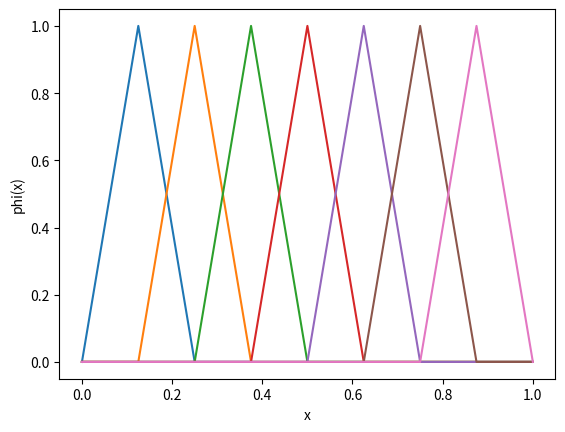
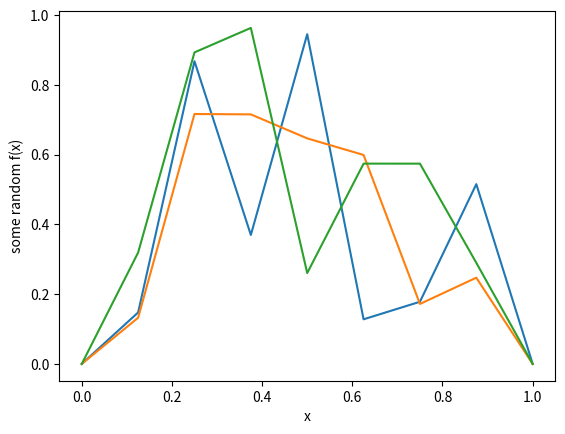
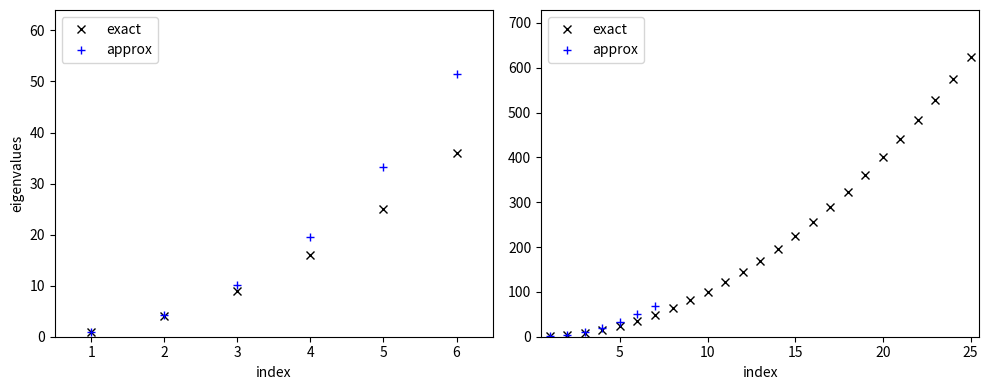
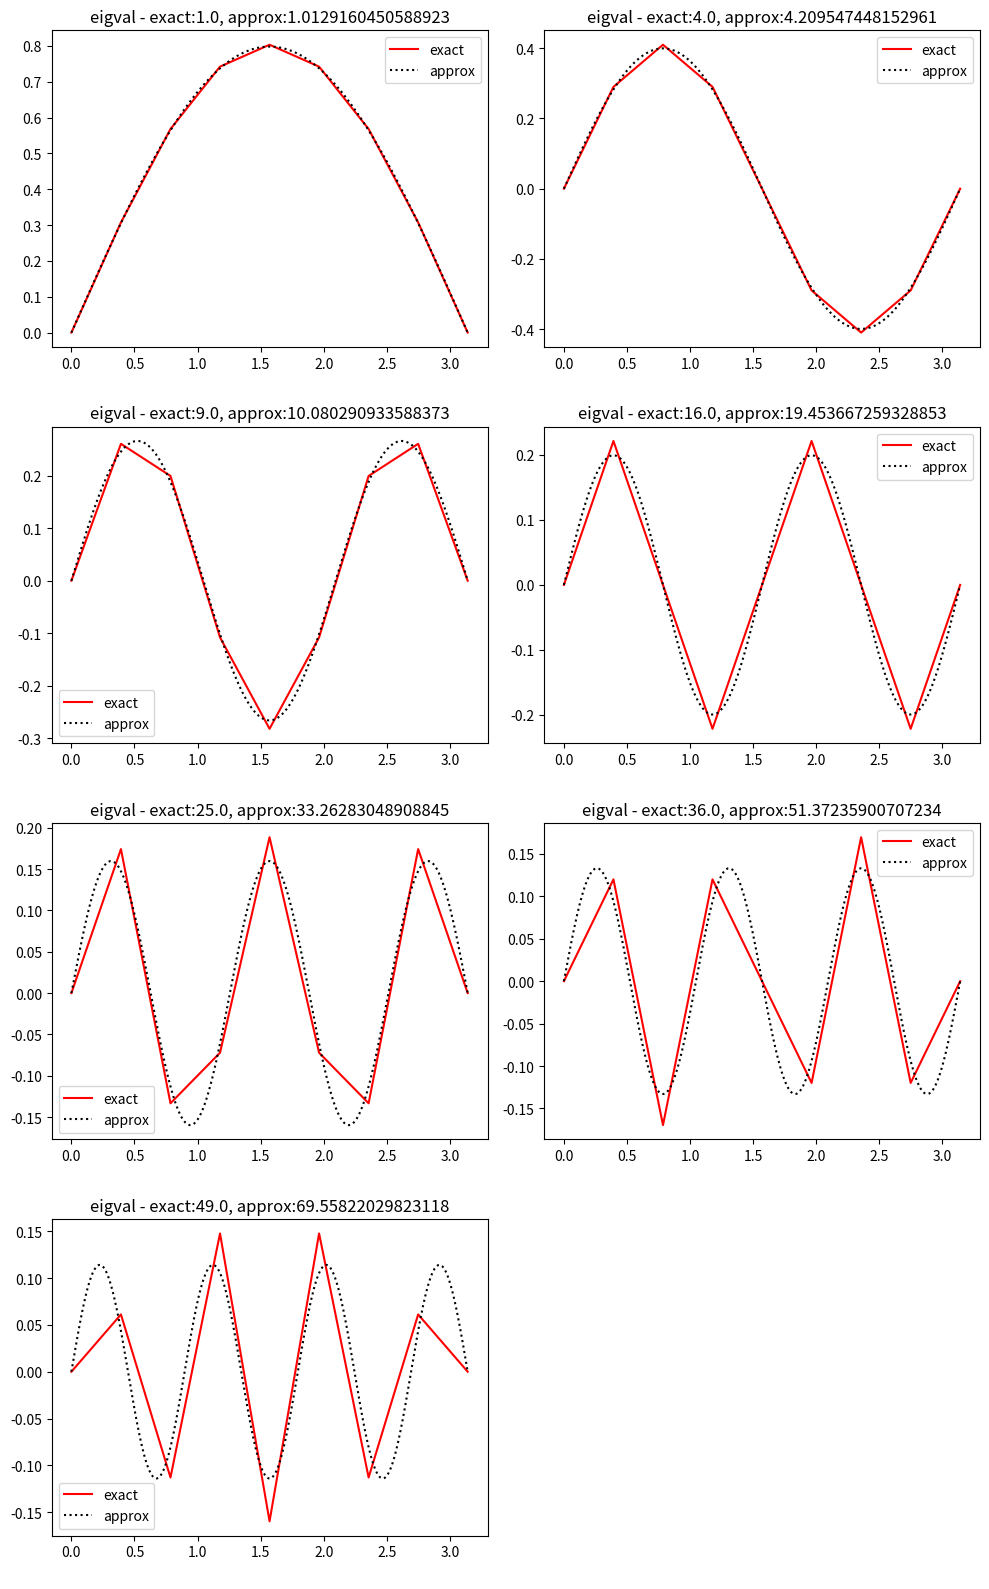

The script that saved these images, in order:
import numpy as np
from scipy import linalg as scla
from numpy import pi as PI, sin, cos
from matplotlib import pyplot as plt

L = PI # interval length

# size of FEM space (number of grid points - 1)
N_h = 2 ** 3
# N_h = 2 ** 4
# N_h = 2 ** 5

# basis functions
x_h = np.linspace(0, 1, N_h + 1)
plt.figure()
plt.plot(x_h, np.eye(N_h + 1)[:, 1:-1])
plt.xlabel("x"), plt.ylabel("phi(x)")

plt.figure()
plt.plot(x_h, np.pad(np.random.rand(N_h - 1, 3), [(1, 1), (0, 0)]))
plt.xlabel("x"), plt.ylabel("some random f(x)")
plt.show()

#%% system
A = (2 * np.eye(N_h - 1) - np.diag(np.ones(N_h - 2), 1)
                         - np.diag(np.ones(N_h - 2), -1)) * N_h / L
B = (2./3 * np.eye(N_h - 1) + 1./6 * np.diag(np.ones(N_h - 2), 1)
                            + 1./6 * np.diag(np.ones(N_h - 2), -1)) * L / N_h
if N_h < 20:
    print("A:\n", np.trunc(A * 100)/100) # print A in nice format
    print("B:\n", np.trunc(B * 100)/100) # print B in nice format
eigs = scla.eigvalsh(A, B)
print("approx. eigenvalues:\n", eigs)

#%% closed-form expressions
# define exact eigenvalues and eigenfunctions
gen_vals = lambda n: (n * PI / L) ** 2
gen_vecs = lambda x, n: (2 * L) ** .5 / n / PI * sin(n * PI / L * x)

lambda_max = 1e4
n, vals_exact = 1, []
while not len(vals_exact) or vals_exact[-1] < lambda_max:
    vals_exact += [gen_vals(n)]
    n += 1

def get_vals(N_h, lambda_max = np.inf):
    # this is the closed-form expression of the numerical eigenvalues
    vals_app = []
    for n in range(1, N_h):
        vals_app += [3 * (N_h / L) ** 2 * (1 - cos(n * PI / N_h))
                                        / (1 + .5 * cos(n * PI / N_h))]
        if vals_app[-1] >= lambda_max: break
    return vals_app

def H10norm(N_h, vec):
    return (N_h / L * vec[1:-1].dot(- vec[:-2] + 2 * vec[1:-1] - vec[2:])) ** .5

def get_valsvecs(N_h, lambda_max = np.inf):
    # this is the closed-form expression of the numerical eigenvectors
    x_h = np.linspace(0., L, N_h + 1)
    vals_app, vecs_app = [], []
    for n in range(1, N_h):
        vals_app += [3 * (N_h / L) ** 2 * (1 - cos(n * PI / N_h))
                                        / (1 + .5 * cos(n * PI / N_h))]
        vec = sin(n * PI / L * x_h)
        vecs_app += [vec / H10norm(N_h, vec)]
        if vals_app[-1] >= lambda_max: break
    return vals_app, vecs_app

#%% vals
idxs_plot = [6, 25]
plt.figure(figsize = (5 * len(idxs_plot), 4))
vals_app = get_vals(N_h)
for j, idx_plot in enumerate(idxs_plot):
    plt.subplot(1, len(idxs_plot), 1 + j)
    plt.plot(1 + np.arange(len(vals_exact)), vals_exact, 'kx')
    plt.plot(1 + np.arange(len(vals_app)), vals_app, 'b+')
    plt.xlim(.5, idx_plot+.5), plt.ylim(0, vals_exact[idx_plot+1])
    if j == 0: plt.ylabel('eigenvalues')
    plt.xlabel('index'), plt.legend(['exact', 'approx'])
plt.tight_layout(), plt.show()

#%% vecs
idxs_plot = list(range(N_h - 1))
plt_j = int(len(idxs_plot) ** .5)
plt_i = int(np.ceil(len(idxs_plot) / plt_j))
plt.figure(figsize = (5 * plt_j, 4 * plt_i))
vecs_app = get_valsvecs(N_h)[1]
x_h = np.linspace(0, L, N_h + 1)
xx = np.linspace(0, L, 10001)
for j, idx_plot in enumerate(idxs_plot):
    plt.subplot(plt_i, plt_j, 1 + j)
    plt.plot(x_h, vecs_app[idx_plot], 'r')
    plt.plot(xx, gen_vecs(xx, idx_plot + 1), 'k:')
    plt.title("eigval - exact:{}, approx:{}".format(gen_vals(idx_plot + 1),
                                                    vals_app[idx_plot]))
    plt.xlabel(" "), plt.legend(['exact', 'approx'])
plt.tight_layout(), plt.show()
